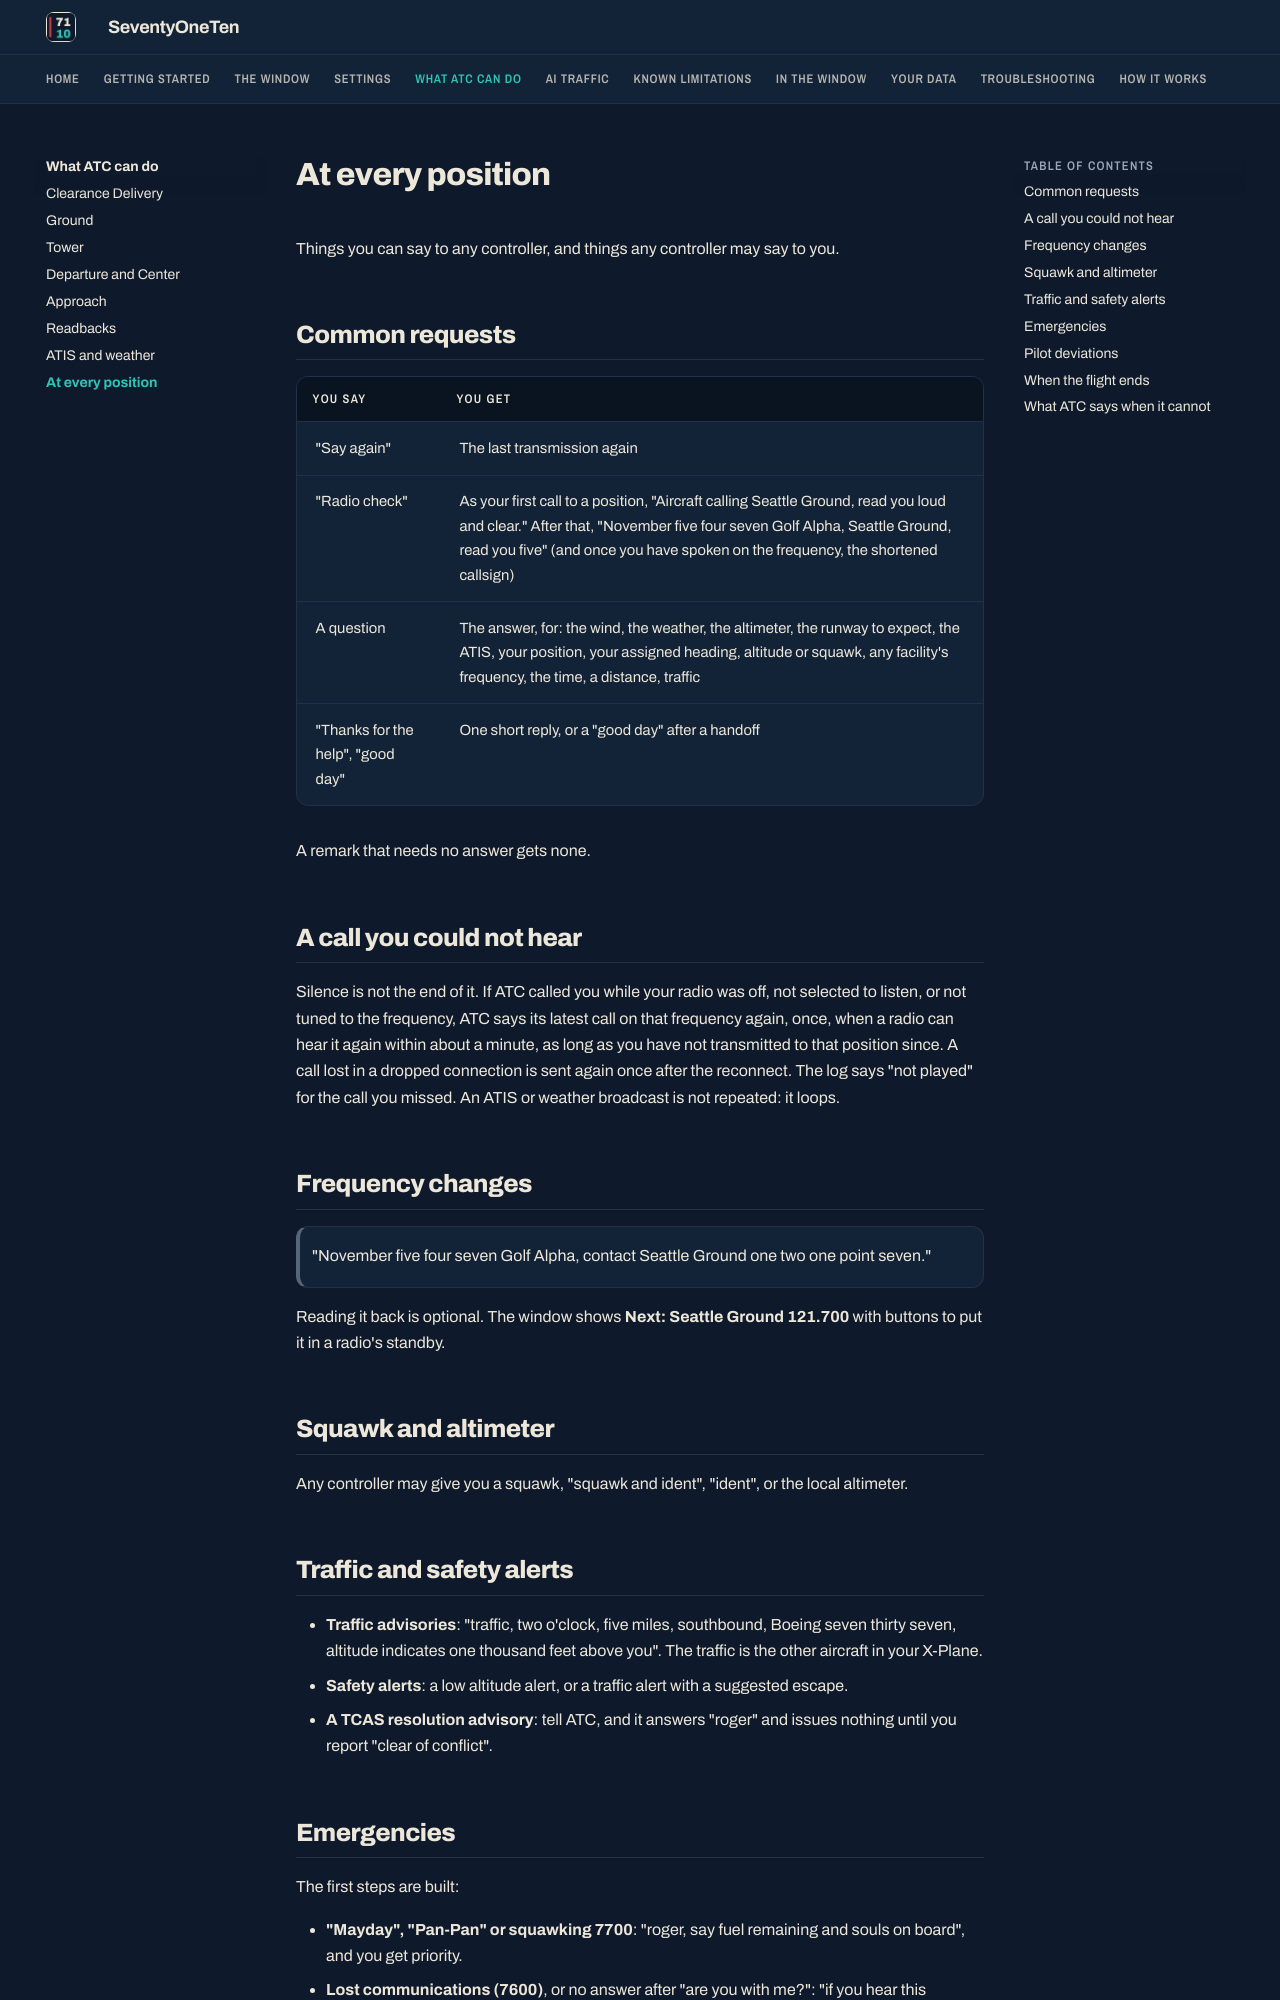

repository: XATC-7110/docs · page: 1.7/features/everywhere/index.html · generator: mkdocs

# At every position

Things you can say to any controller, and things any controller may say to you.

## Common requests

| You say | You get |
|---|---|
| "Say again" | The last transmission again |
| "Radio check" | As your first call to a position, "Aircraft calling Seattle Ground, read you loud and clear." After that, "November five four seven Golf Alpha, Seattle Ground, read you five" (and once you have spoken on the frequency, the shortened callsign) |
| A question | The answer, for: the wind, the weather, the altimeter, the runway to expect, the ATIS, your position, your assigned heading, altitude or squawk, any facility's frequency, the time, a distance, traffic |
| "Thanks for the help", "good day" | One short reply, or a "good day" after a handoff |

A remark that needs no answer gets none.

## A call you could not hear

Silence is not the end of it. If ATC called you while your radio was off, not selected to listen, or not tuned to the frequency, ATC says its latest call on that frequency again, once, when a radio can hear it again within about a minute, as long as you have not transmitted to that position since. A call lost in a dropped connection is sent again once after the reconnect. The log says "not played" for the call you missed. An ATIS or weather broadcast is not repeated: it loops.

## Frequency changes

> "November five four seven Golf Alpha, contact Seattle Ground one two one point seven."

Reading it back is optional. The window shows **Next: Seattle Ground 121.700** with buttons to put it in a radio's standby.

## Squawk and altimeter

Any controller may give you a squawk, "squawk and ident", "ident", or the local altimeter.

## Traffic and safety alerts

- **Traffic advisories**: "traffic, two o'clock, five miles, southbound, Boeing seven thirty seven, altitude indicates one thousand feet above you". The traffic is the other aircraft in your X-Plane.
- **Safety alerts**: a low altitude alert, or a traffic alert with a suggested escape.
- **A TCAS resolution advisory**: tell ATC, and it answers "roger" and issues nothing until you report "clear of conflict".
